Run: headless pygame with SDL's dummy video driver; simulated clock (each Clock.tick advances the game by its frame time, no real sleeping); random seed 0; keys injected as events and as key.get_pressed() state; no mouse input.
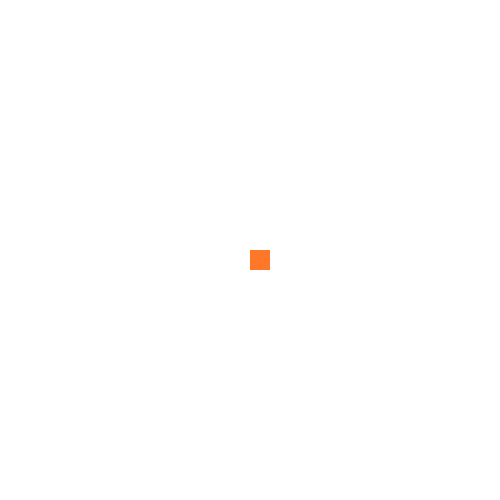
Frame 1 of 4 · flips 1–60 · no input
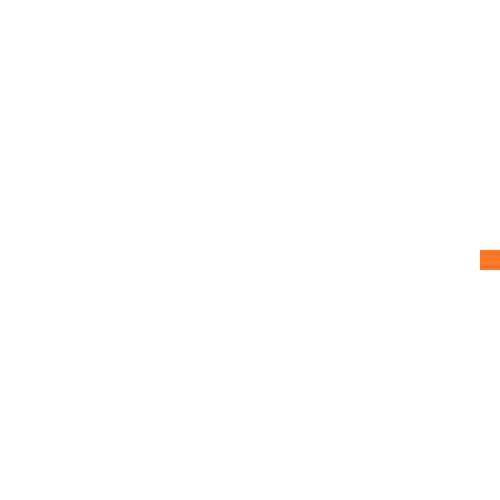
Frame 2 of 4 · flips 61–180 · tapped SPACE, RETURN · held RIGHT (→), D
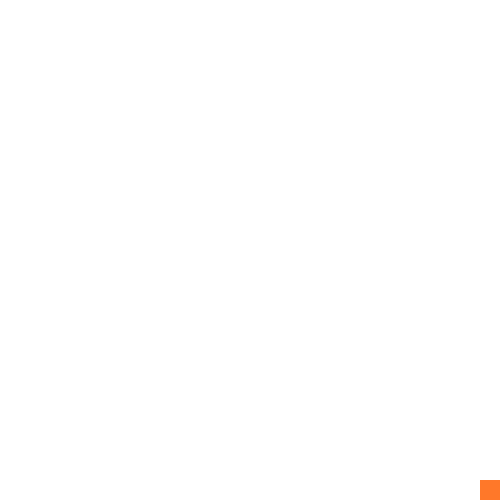
Frame 3 of 4 · flips 181–300 · held DOWN (↓), S
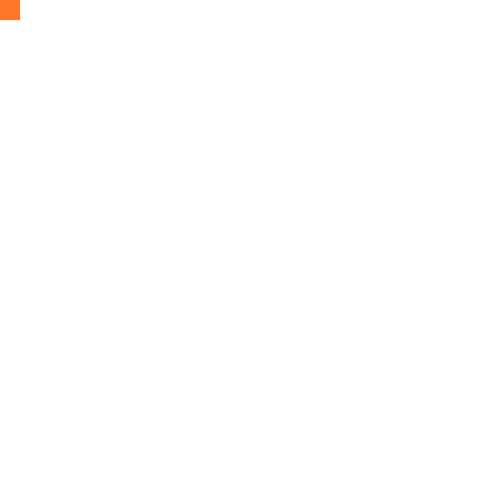
Frame 4 of 4 · flips 301–420 · held LEFT (←), A, UP (↑), W

The pygame program that drew these frames:

import pygame as pg

# init
pg.init()

# membuat display surface object
window_panjang = 500
window_lebar = 500
window = pg.display.set_mode((window_lebar, window_panjang))

# variable running game
isRun = True

# object game
# 1 posisi
x = 250
y = 250
# 2 ukuran
panjang = 20
lebar = 20

# kecepatan gerak
speed = 10


while isRun :
    pg.time.delay(8)

    # user input, database input
    for ev in pg.event.get() :
        if ev.type == pg.QUIT :
            isRun = False

    # mengambil aksi dalam keyboard
    key = pg.key.get_pressed()

    # aksi gerak
    if key[pg.K_LEFT] and x > 0 : #agar object tidak keluar
        x-=speed
    if key[pg.K_RIGHT] and x < window.get_width() - lebar :
        x+=speed
    if key[pg.K_UP] and y > 0 :
        y -= speed
    if key[pg.K_DOWN] and y < window.get_height() - panjang :
        y+=speed

    # update asset
    window.fill((255,255,255)) # background warna putih
    pg.draw.rect(window, (255,120,41), (x,y,lebar,panjang))



    # render ke display
    pg.display.update()

pg.quit()
